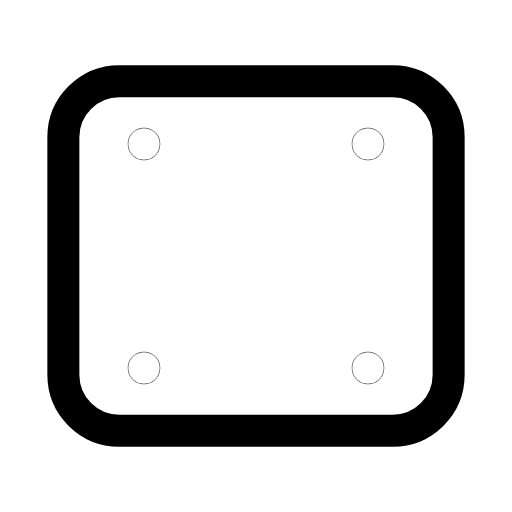
t = 0.00 s
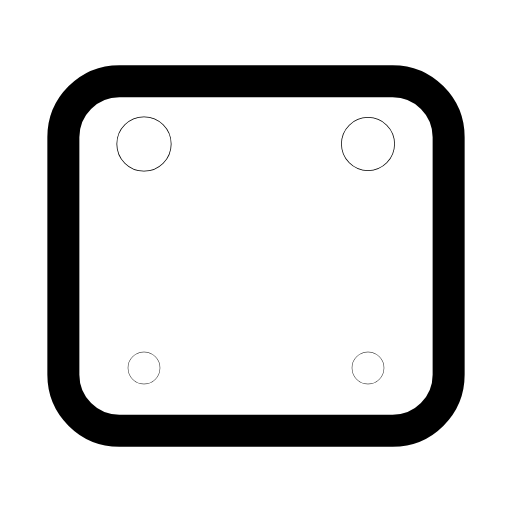
t = 0.33 s
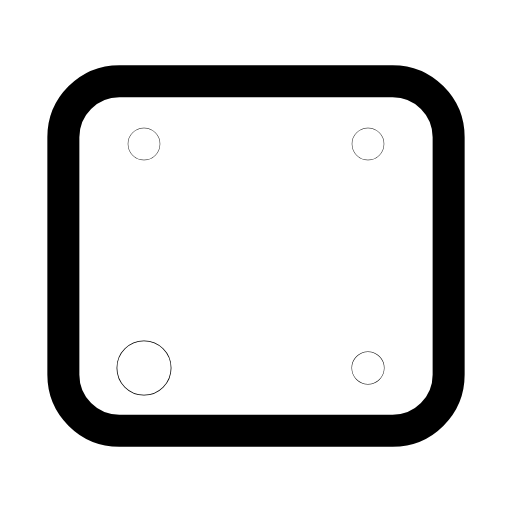
t = 0.63 s
t = 0.93 s: frame unchanged from t = 0.00 s, image omitted
t = 1.07 s: frame unchanged from t = 0.00 s, image omitted
t = 1.14 s: frame unchanged from t = 0.00 s, image omitted

The animated SVG that drew these frames (rendered in a browser with its animation timeline set to each time). Animation: 4 SMIL elements (animateTransform=4); one cycle of 1.90 s, repeats indefinitely.

<svg xmlns="http://www.w3.org/2000/svg" width="24" height="24" viewBox="0 0 24 24" fill="none"><g transform="translate(-0.6 -0.6) scale(1.05)"><rect stroke="currentColor" stroke-width="1.429" stroke-linecap="round" stroke-linejoin="round" fill="none" x="3.4" y="4.2" width="17.2" height="15.6" rx="2.5"></rect><g transform="translate(7 7)"><g><animateTransform attributeName="transform" type="scale" values="1;1;1.7;1;1;1;1;1.7;1;1;1" keyTimes="0;0.081;0.171;0.27;0.45;0.6;0.72;0.786;0.846;0.9;1" dur="1.9s" repeatCount="indefinite" calcMode="spline" keySplines="0.16 1 0.3 1;0.16 1 0.3 1;0.16 1 0.3 1;0.16 1 0.3 1;0.16 1 0.3 1;0.16 1 0.3 1;0.16 1 0.3 1;0.16 1 0.3 1;0.16 1 0.3 1;0.16 1 0.3 1"/><g transform="translate(-7 -7)"><g><circle stroke="currentColor" stroke-width="1.429" stroke-linecap="round" stroke-linejoin="round" fill="none" cx="7" cy="7" r="0.01"></circle></g></g></g></g><g transform="translate(17 7)"><g><animateTransform attributeName="transform" type="scale" values="1;1;1.7;1;1;1;1;1.7;1;1;1" keyTimes="0;0.135;0.225;0.324;0.45;0.6;0.684;0.75;0.81;0.9;1" dur="1.9s" repeatCount="indefinite" calcMode="spline" keySplines="0.16 1 0.3 1;0.16 1 0.3 1;0.16 1 0.3 1;0.16 1 0.3 1;0.16 1 0.3 1;0.16 1 0.3 1;0.16 1 0.3 1;0.16 1 0.3 1;0.16 1 0.3 1;0.16 1 0.3 1"/><g transform="translate(-17 -7)"><g><circle stroke="currentColor" stroke-width="1.429" stroke-linecap="round" stroke-linejoin="round" fill="none" cx="17" cy="7" r="0.01"></circle></g></g></g></g><g transform="translate(7 17)"><g><animateTransform attributeName="transform" type="scale" values="1;1;1.7;1;1;1;1;1.7;1;1;1" keyTimes="0;0.243;0.333;0.423;0.45;0.6;0.618;0.678;0.738;0.9;1" dur="1.9s" repeatCount="indefinite" calcMode="spline" keySplines="0.16 1 0.3 1;0.16 1 0.3 1;0.16 1 0.3 1;0.16 1 0.3 1;0.16 1 0.3 1;0.16 1 0.3 1;0.16 1 0.3 1;0.16 1 0.3 1;0.16 1 0.3 1;0.16 1 0.3 1"/><g transform="translate(-7 -17)"><g><circle stroke="currentColor" stroke-width="1.429" stroke-linecap="round" stroke-linejoin="round" fill="none" cx="7" cy="17" r="0.01"></circle></g></g></g></g><g transform="translate(17 17)"><g><animateTransform attributeName="transform" type="scale" values="1;1;1.7;1;1;1;1;1.7;1;1;1" keyTimes="0;0.189;0.279;0.378;0.45;0.6;0.648;0.714;0.774;0.9;1" dur="1.9s" repeatCount="indefinite" calcMode="spline" keySplines="0.16 1 0.3 1;0.16 1 0.3 1;0.16 1 0.3 1;0.16 1 0.3 1;0.16 1 0.3 1;0.16 1 0.3 1;0.16 1 0.3 1;0.16 1 0.3 1;0.16 1 0.3 1;0.16 1 0.3 1"/><g transform="translate(-17 -17)"><g><circle stroke="currentColor" stroke-width="1.429" stroke-linecap="round" stroke-linejoin="round" fill="none" cx="17" cy="17" r="0.01"></circle></g></g></g></g></g></svg>
